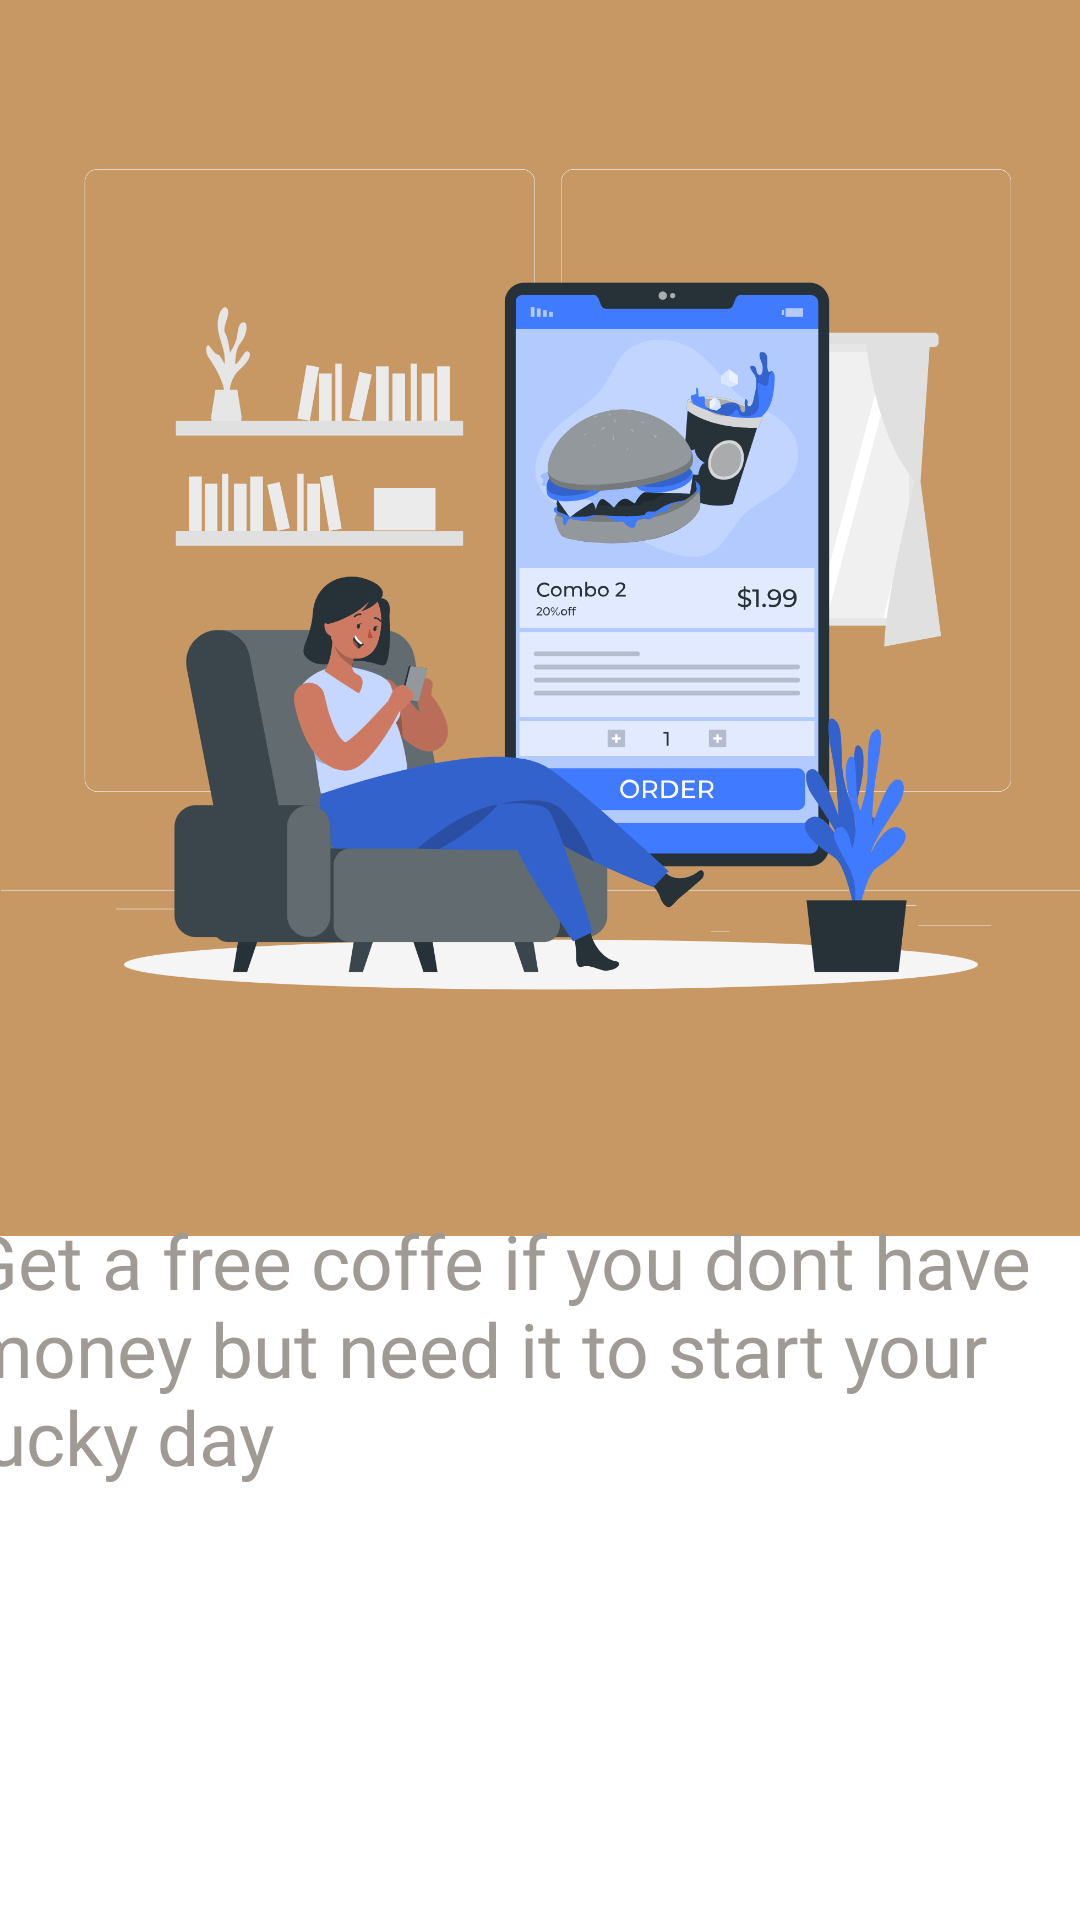

Produce the Android XML layout that renders to this screen, including the resource entries it uses.
<!-- AndroidManifest.xml: application theme Theme.NGopi -->
<!-- res/layout/activity_onboard3.xml -->
<?xml version="1.0" encoding="utf-8"?>
<androidx.constraintlayout.widget.ConstraintLayout xmlns:android="http://schemas.android.com/apk/res/android"
    xmlns:app="http://schemas.android.com/apk/res-auto"
    xmlns:tools="http://schemas.android.com/tools"
    android:layout_width="match_parent"
    android:layout_height="match_parent"
    android:background="@color/board"
    tools:context=".login2">


    <ImageView
        android:id="@+id/imageView12"
        android:layout_width="404dp"
        android:layout_height="367dp"
        android:layout_marginTop="16dp"
        app:layout_constraintEnd_toEndOf="parent"
        app:layout_constraintHorizontal_bias="0.428"
        app:layout_constraintStart_toStartOf="parent"
        app:layout_constraintTop_toTopOf="parent"
        app:srcCompat="@drawable/order_food" />

    <ImageView
        android:id="@+id/imageView2"
        android:layout_width="415dp"
        android:layout_height="399dp"
        android:layout_marginTop="412dp"
        app:layout_constraintEnd_toEndOf="parent"
        app:layout_constraintStart_toStartOf="parent"
        app:layout_constraintTop_toTopOf="parent"
        app:srcCompat="@drawable/rectangle_49" />

    <TextView
        android:id="@+id/textView13"
        android:layout_width="383dp"
        android:layout_height="94dp"
        android:layout_marginTop="24dp"
        android:fontFamily="@font/fontregular"
        android:text="@string/brd3"
        android:textColor="@color/bro"
        android:textSize="25sp"
        app:layout_constraintBottom_toBottomOf="parent"
        app:layout_constraintEnd_toEndOf="parent"
        app:layout_constraintStart_toStartOf="parent"
        app:layout_constraintTop_toTopOf="parent"
        app:layout_constraintVertical_bias="0.727" />

    <Button
        android:id="@+id/buttonlogin"
        android:layout_width="209dp"
        android:layout_height="46dp"
        android:background="@drawable/test"
        android:text="Start Now"
        android:onClick="login2"
        android:textColor="@color/white"
        app:backgroundTint="@color/brod"
        android:textStyle="bold"
        app:layout_constraintBottom_toBottomOf="parent"
        app:layout_constraintEnd_toEndOf="parent"
        app:layout_constraintHorizontal_bias="0.497"
        app:layout_constraintStart_toStartOf="parent"
        app:layout_constraintTop_toTopOf="parent"
        app:layout_constraintVertical_bias="0.906" />

</androidx.constraintlayout.widget.ConstraintLayout>
<!-- resources referenced by this layout -->
<resources>
  <color name="board">#FFC79863</color>
  <color name="bro">#FFA09A95</color>
  <color name="brod">#FFB5834B</color>
  <color name="white">#FFFFFFFF</color>
  <!-- drawable order_food: png bitmap (drawable, 283756 bytes) -->
  <!-- drawable rectangle_49: png bitmap (drawable, 1774 bytes) -->
  <string name="brd3">Get a free coffe if you dont have money but need it to start your lucky day</string>
  <style name="Theme.NGopi" parent="Theme.MaterialComponents.DayNight.NoActionBar">
          
          <item name="colorPrimary">@color/purple_500</item>
          <item name="colorPrimaryVariant">@color/purple_700</item>
          <item name="colorOnPrimary">@color/white</item>
          
          <item name="colorSecondary">@color/teal_200</item>
          <item name="colorSecondaryVariant">@color/teal_700</item>
          <item name="colorOnSecondary">@color/black</item>
          
          <item name="android:statusBarColor" tools:targetApi="l">?attr/colorPrimaryVariant</item>
          
      </style>
  <color name="purple_500">#FF6200EE</color>
  <color name="purple_700">#FF3700B3</color>
  <color name="teal_200">#FF03DAC5</color>
  <color name="teal_700">#FF018786</color>
  <color name="black">#FF000000</color>
</resources>
